Photos from the image-classification dataset "Parkinsons-disease-prediction-using-CNN-main" in the GitHub repository AmanK1203/Parkinsons-disease. Its 2 classes are: healthy, Parkinsons.

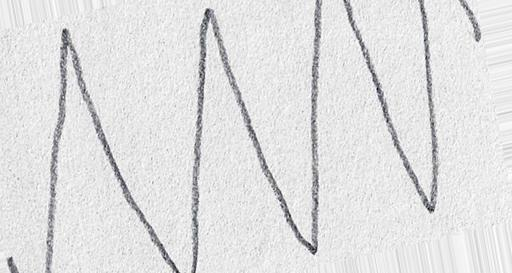
Label: healthy

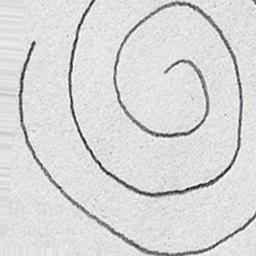
Label: healthy

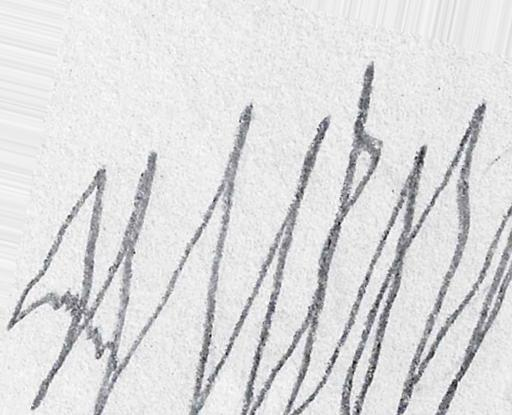
Label: Parkinsons

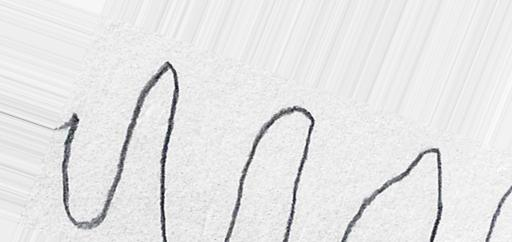
Label: healthy

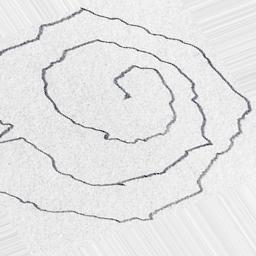
Label: Parkinsons

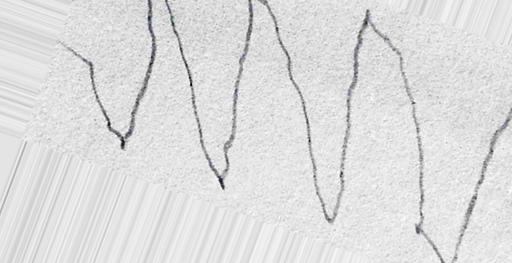
Label: Parkinsons
